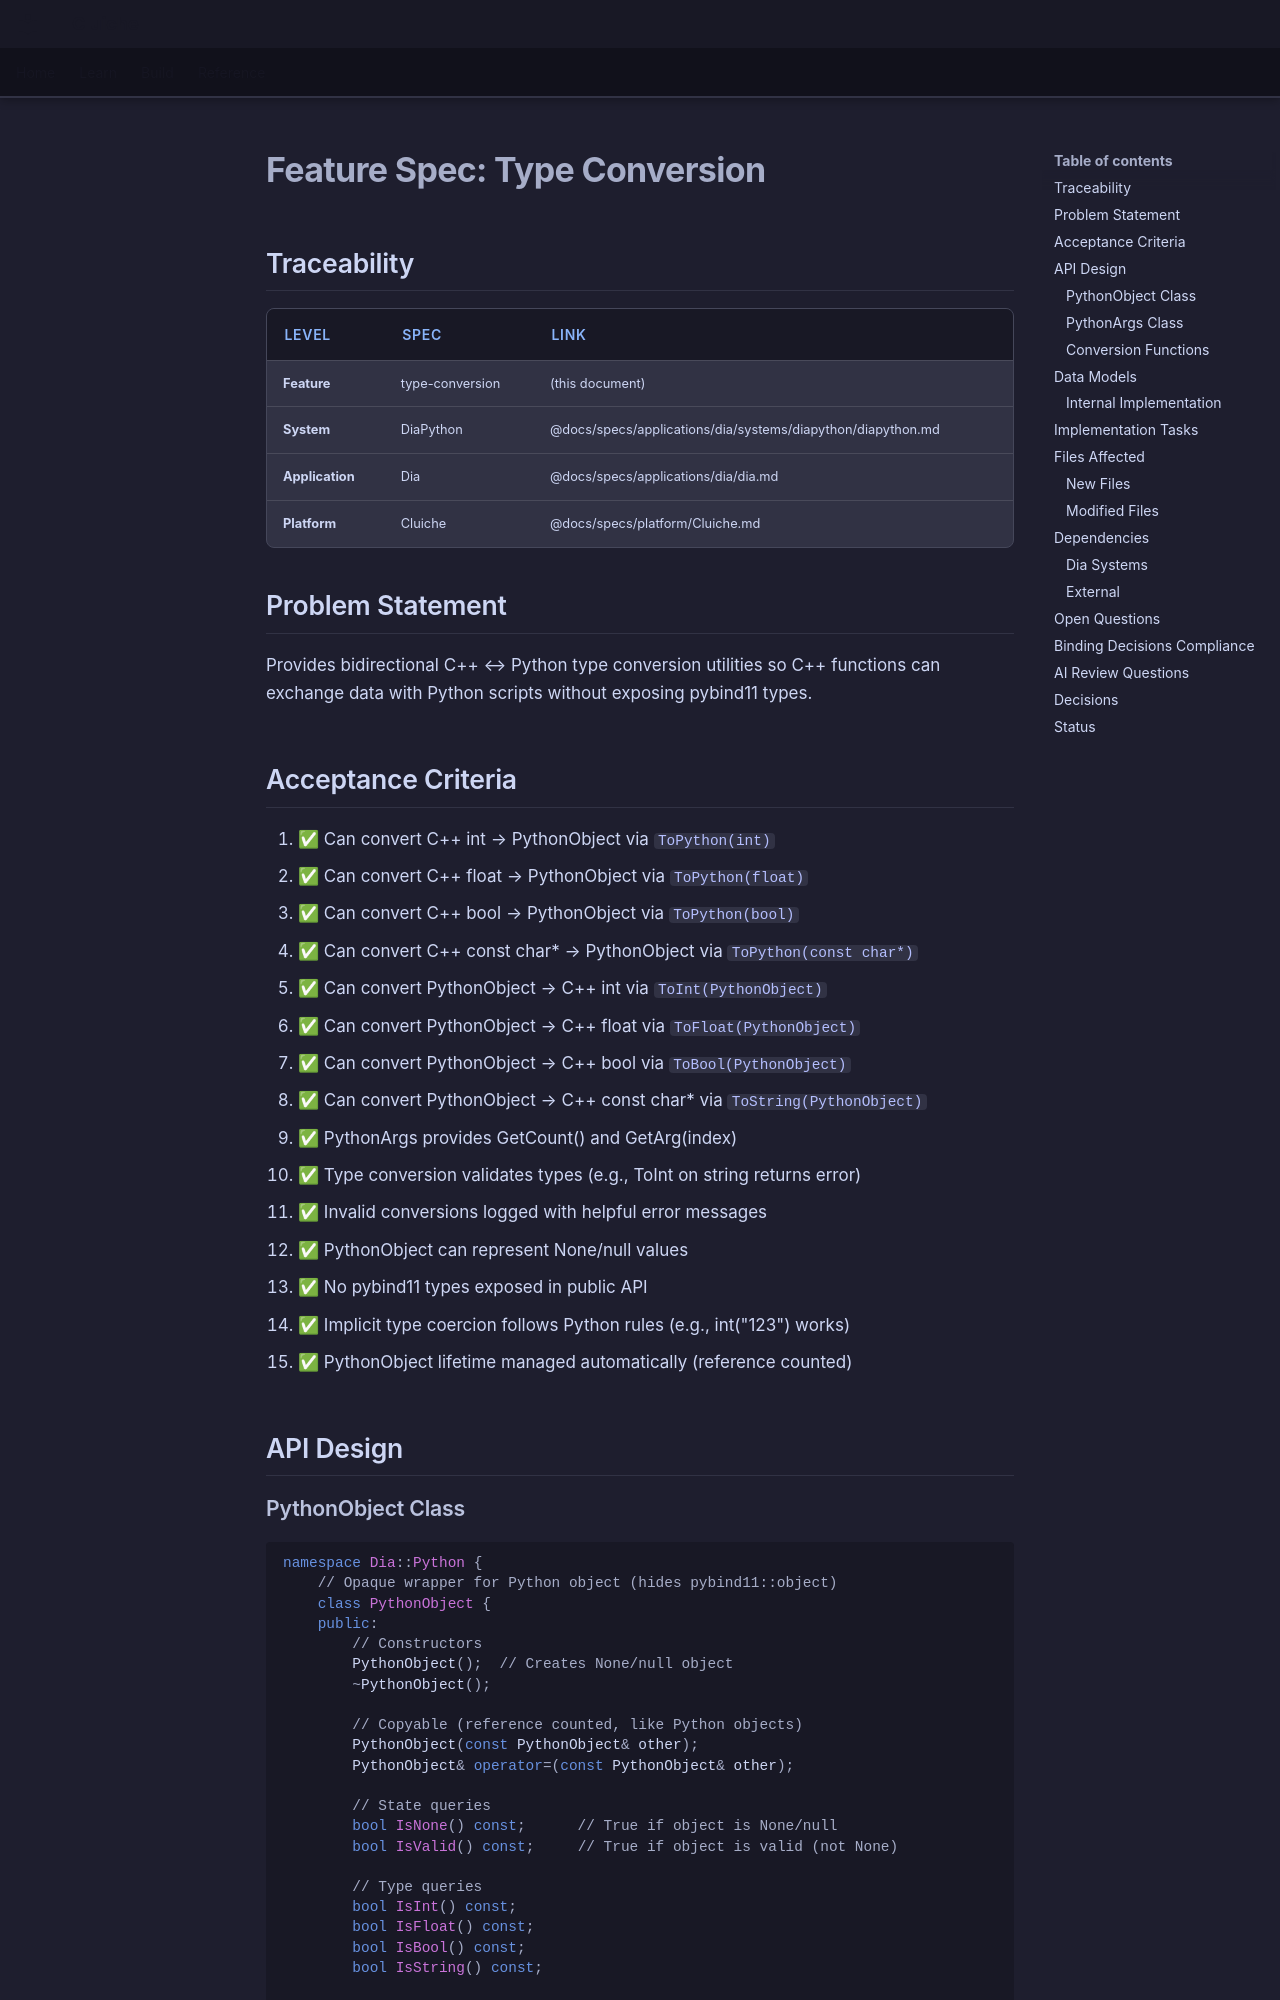

repository: LenihanConor/Cluiche · page: specs/applications/dia/systems/diapython/type-conversion/index.html · generator: mkdocs

# Feature Spec: Type Conversion

## Traceability

| Level | Spec | Link |
|-------|------|------|
| **Feature** | type-conversion | (this document) |
| **System** | DiaPython | @docs/specs/applications/dia/systems/diapython/diapython.md |
| **Application** | Dia | @docs/specs/applications/dia/dia.md |
| **Platform** | Cluiche | @docs/specs/platform/Cluiche.md |

## Problem Statement

Provides bidirectional C++ ↔ Python type conversion utilities so C++ functions can exchange data with Python scripts without exposing pybind11 types.

## Acceptance Criteria

1. ✅ Can convert C++ int → PythonObject via `ToPython(int)`
2. ✅ Can convert C++ float → PythonObject via `ToPython(float)`
3. ✅ Can convert C++ bool → PythonObject via `ToPython(bool)`
4. ✅ Can convert C++ const char* → PythonObject via `ToPython(const char*)`
5. ✅ Can convert PythonObject → C++ int via `ToInt(PythonObject)`
6. ✅ Can convert PythonObject → C++ float via `ToFloat(PythonObject)`
7. ✅ Can convert PythonObject → C++ bool via `ToBool(PythonObject)`
8. ✅ Can convert PythonObject → C++ const char* via `ToString(PythonObject)`
9. ✅ PythonArgs provides GetCount() and GetArg(index)
10. ✅ Type conversion validates types (e.g., ToInt on string returns error)
11. ✅ Invalid conversions logged with helpful error messages
12. ✅ PythonObject can represent None/null values
13. ✅ No pybind11 types exposed in public API
14. ✅ Implicit type coercion follows Python rules (e.g., int("123") works)
15. ✅ PythonObject lifetime managed automatically (reference counted)

## API Design
